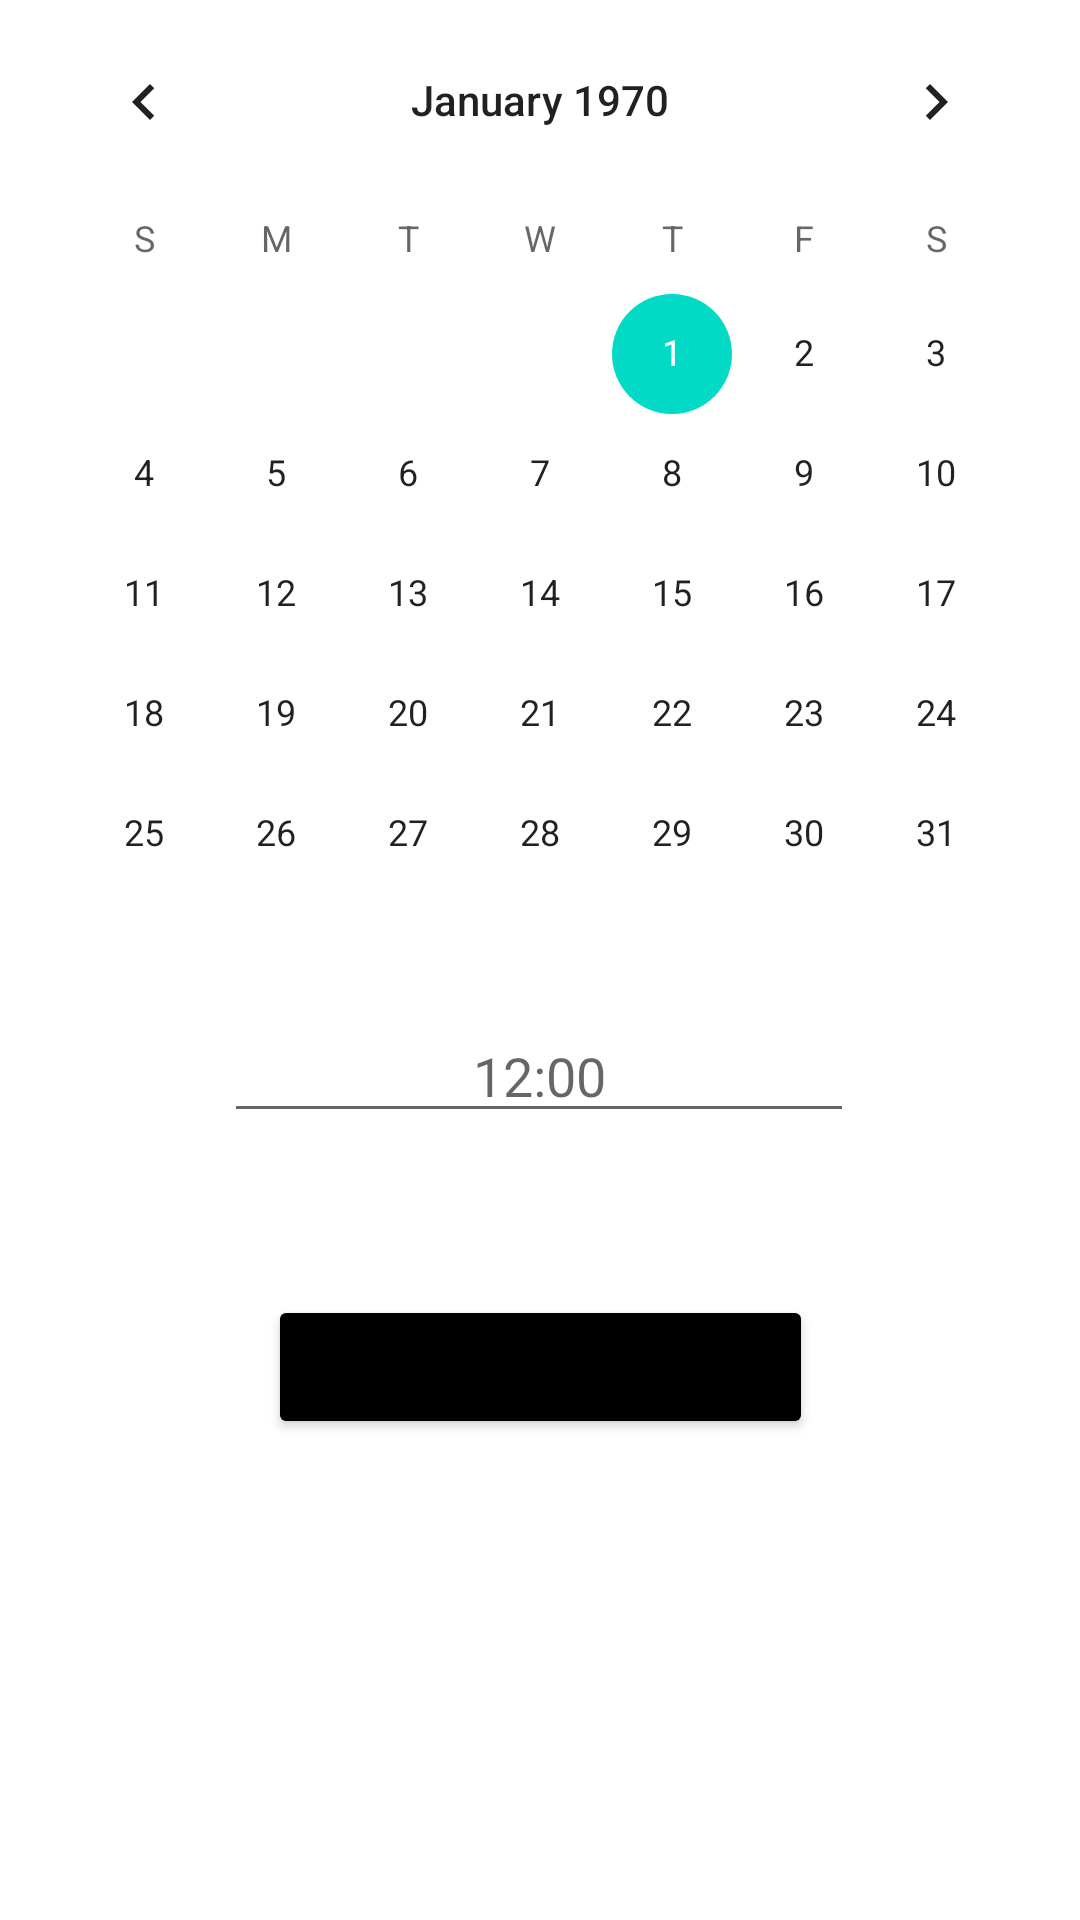

Layout XML and referenced resources for this Android screen:
<!-- AndroidManifest.xml: application theme Theme.Projekt_TakeASeat1 -->
<!-- res/layout/fragment_order.xml -->
<?xml version="1.0" encoding="utf-8"?>
<androidx.constraintlayout.widget.ConstraintLayout xmlns:android="http://schemas.android.com/apk/res/android"
    xmlns:app="http://schemas.android.com/apk/res-auto"
    xmlns:tools="http://schemas.android.com/tools"
    android:layout_width="match_parent"
    android:layout_height="match_parent"
    tools:context=".OrderFragment"
    >

    <CalendarView
        android:id="@+id/calendarView"
        android:layout_width="wrap_content"
        android:layout_height="wrap_content"
        android:layout_weight="1"
        app:layout_constraintEnd_toEndOf="parent"
        app:layout_constraintHorizontal_bias="0.491"
        app:layout_constraintStart_toStartOf="parent"
        app:layout_constraintTop_toTopOf="parent" />

    <EditText
        android:id="@+id/editTextTime"
        android:layout_width="wrap_content"
        android:layout_height="wrap_content"
        android:ems="10"
        android:inputType="time"
        android:hint="12:00"
        android:gravity="center"
        app:layout_constraintBottom_toBottomOf="parent"
        app:layout_constraintEnd_toEndOf="parent"
        app:layout_constraintHorizontal_bias="0.497"
        app:layout_constraintStart_toStartOf="parent"
        app:layout_constraintTop_toTopOf="parent"
        app:layout_constraintVertical_bias="0.562" />

    <Button
        android:id="@+id/confirm_reservation"
        android:layout_width="wrap_content"
        android:layout_height="wrap_content"
        android:backgroundTint="@color/black"
        android:text="Confirm reservation"
        android:textStyle="bold"
        app:layout_constraintBottom_toBottomOf="parent"
        app:layout_constraintEnd_toEndOf="parent"
        app:layout_constraintStart_toStartOf="parent"
        app:layout_constraintTop_toTopOf="parent"
        app:layout_constraintVertical_bias="0.729"
        tools:layout_editor_absoluteX="99dp" />

    <ImageButton
        android:id="@+id/back_to_table"
        android:layout_width="31dp"
        android:layout_height="37dp"
        android:background="@drawable/back"
        app:layout_constraintBottom_toBottomOf="parent"
        app:layout_constraintEnd_toEndOf="parent"
        app:layout_constraintHorizontal_bias="0.089"
        app:layout_constraintStart_toStartOf="parent"
        app:layout_constraintTop_toTopOf="parent"
        app:layout_constraintVertical_bias="0.889"></ImageButton>


</androidx.constraintlayout.widget.ConstraintLayout>
<!-- resources referenced by this layout -->
<resources>
  <color name="black">#FF000000</color>
  <style name="Theme.Projekt_TakeASeat1" parent="Theme.MaterialComponents.DayNight.DarkActionBar">
          
          <item name="colorPrimary">@color/black</item>
          <item name="colorPrimaryVariant">@color/purple_700</item>
          <item name="colorOnPrimary">@color/white</item>
          
          <item name="colorSecondary">@color/teal_200</item>
          <item name="colorSecondaryVariant">@color/teal_700</item>
          <item name="colorOnSecondary">@color/black</item>
          
          <item name="android:statusBarColor" tools:targetApi="l">?attr/colorPrimaryVariant</item>
          
      </style>
  <color name="purple_700">#9A9A9A</color>
  <color name="white">#FFFFFFFF</color>
  <color name="teal_200">#FF03DAC5</color>
  <color name="teal_700">#EA1A1A</color>
</resources>
